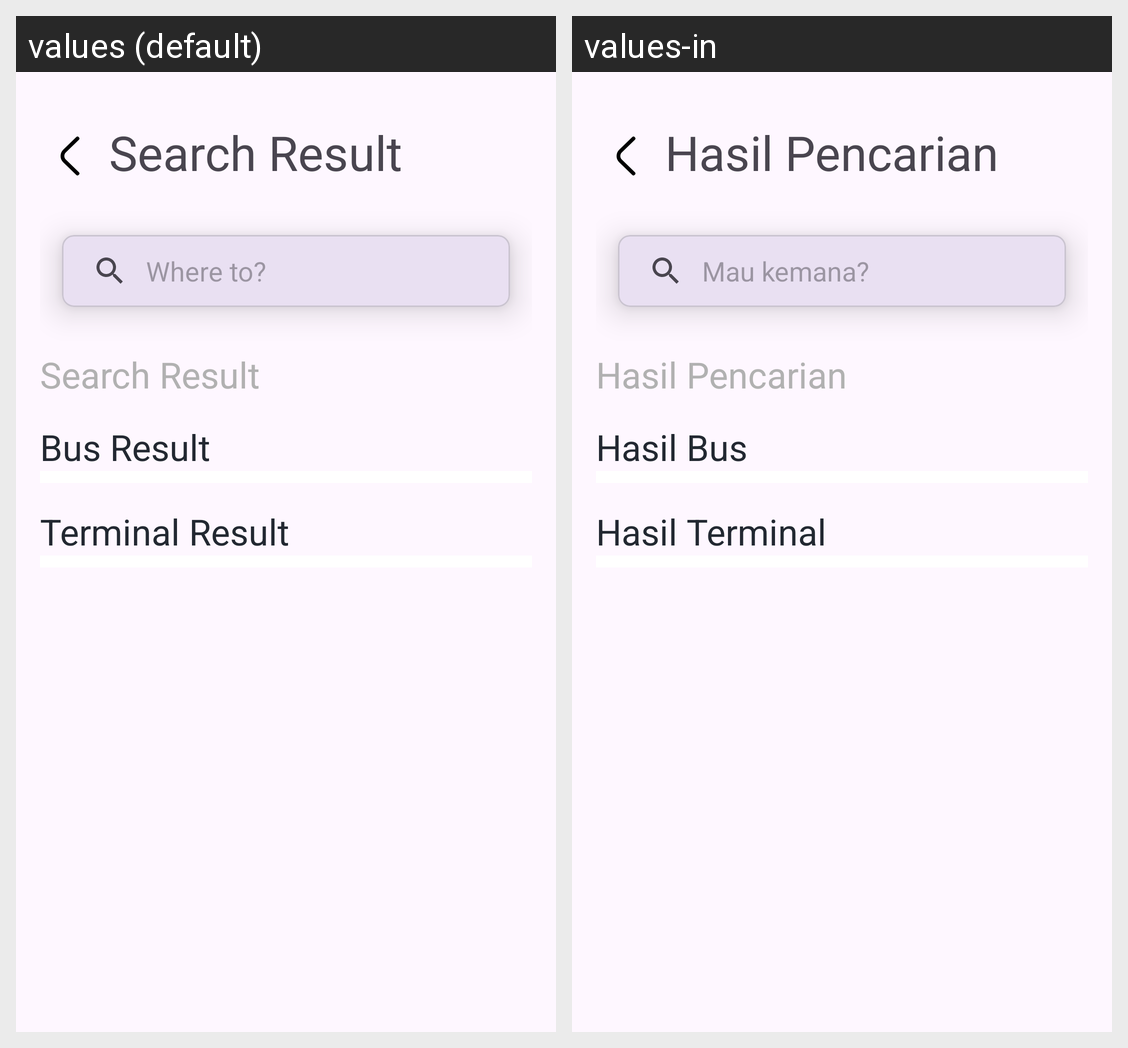

The Android screen above is rendered under two locales of the same app. Produce the string resources it draws, with the default and per-locale values.
Android screen res/layout/fragment_search.xml rendered under 2 locales, left to right: values (default), values-in. Device: Nexus 5 (rendered at 1080×1920; each locale shown at half size, 540×960, under a caption strip naming it); theme Theme.RutBis.
Strings drawn on this screen, with the default value and each locale's value (text and hints the layout hard-codes, and strings that could not be matched under every locale, appear in the picture but are not listed):

search_result
  values: Search Result
  values-in: Hasil Pencarian

search_text
  values: Where to?
  values-in: Mau kemana?

bus_search_result
  values: Bus Result
  values-in: Hasil Bus

terminal_search_result
  values: Terminal Result
  values-in: Hasil Terminal
